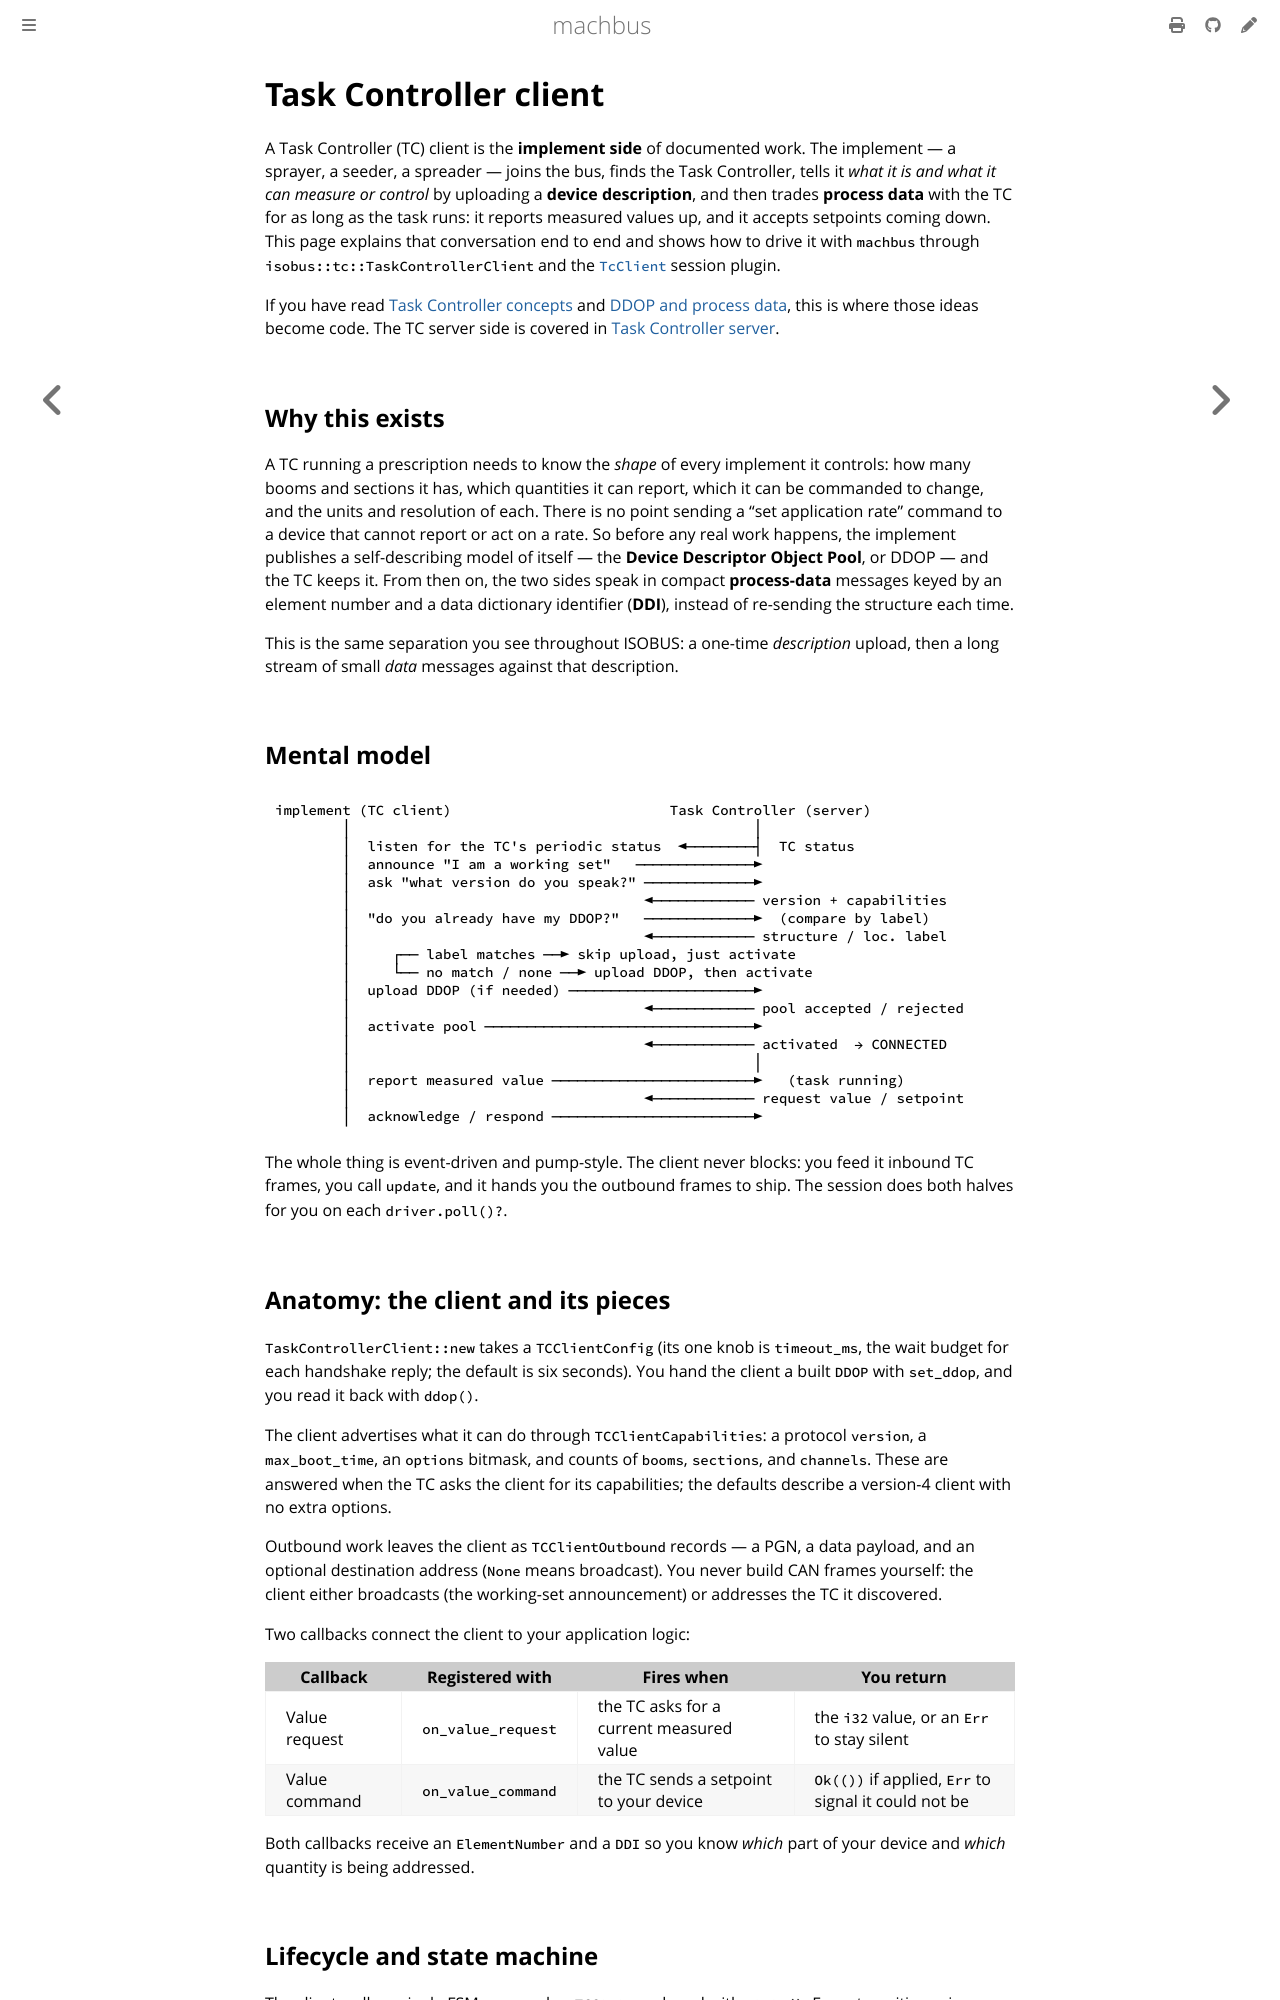

repository: robolibs/machbus · page: tutorials/task-controller-client.html · generator: mdbook

# Task Controller client

A Task Controller (TC) client is the **implement side** of documented work. The
implement — a sprayer, a seeder, a spreader — joins the bus, finds the Task
Controller, tells it *what it is and what it can measure or control* by uploading
a **device description**, and then trades **process data** with the TC for as
long as the task runs: it reports measured values up, and it accepts setpoints
coming down. This page explains that conversation end to end and shows how to
drive it with `machbus` through `isobus::tc::TaskControllerClient` and the
[`TcClient`](../guide/session-facade.md) session plugin.

If you have read [Task Controller concepts](../standards/task-controller.md)
and [DDOP and process data](../standards/task-controller.md), this is
where those ideas become code. The TC server side is covered in
[Task Controller server](task-controller-server.md).

## Why this exists

A TC running a prescription needs to know the *shape* of every implement it
controls: how many booms and sections it has, which quantities it can report,
which it can be commanded to change, and the units and resolution of each. There
is no point sending a "set application rate" command to a device that cannot
report or act on a rate. So before any real work happens, the implement publishes
a self-describing model of itself — the **Device Descriptor Object Pool**, or
DDOP — and the TC keeps it. From then on, the two sides speak in compact
**process-data** messages keyed by an element number and a data dictionary
identifier (**DDI**), instead of re-sending the structure each time.

This is the same separation you see throughout ISOBUS: a one-time *description*
upload, then a long stream of small *data* messages against that description.

## Mental model

```
implement (TC client)                          Task Controller (server)
        │                                                │
        │  listen for the TC's periodic status  ◄────────┤  TC status
        │  announce "I am a working set"   ──────────────►
        │  ask "what version do you speak?" ─────────────►
        │                                   ◄──────────── version + capabilities
        │  "do you already have my DDOP?"   ─────────────►  (compare by label)
        │                                   ◄──────────── structure / loc. label
        │     ┌── label matches ──► skip upload, just activate
        │     └── no match / none ──► upload DDOP, then activate
        │  upload DDOP (if needed) ──────────────────────►
        │                                   ◄──────────── pool accepted / rejected
        │  activate pool ────────────────────────────────►
        │                                   ◄──────────── activated  → CONNECTED
        │                                                │
        │  report measured value ────────────────────────►   (task running)
        │                                   ◄──────────── request value / setpoint
        │  acknowledge / respond ────────────────────────►
```

The whole thing is event-driven and pump-style. The client never blocks: you
feed it inbound TC frames, you call `update`, and it hands you the outbound
frames to ship. The session does both halves for you on each `driver.poll()?`.
